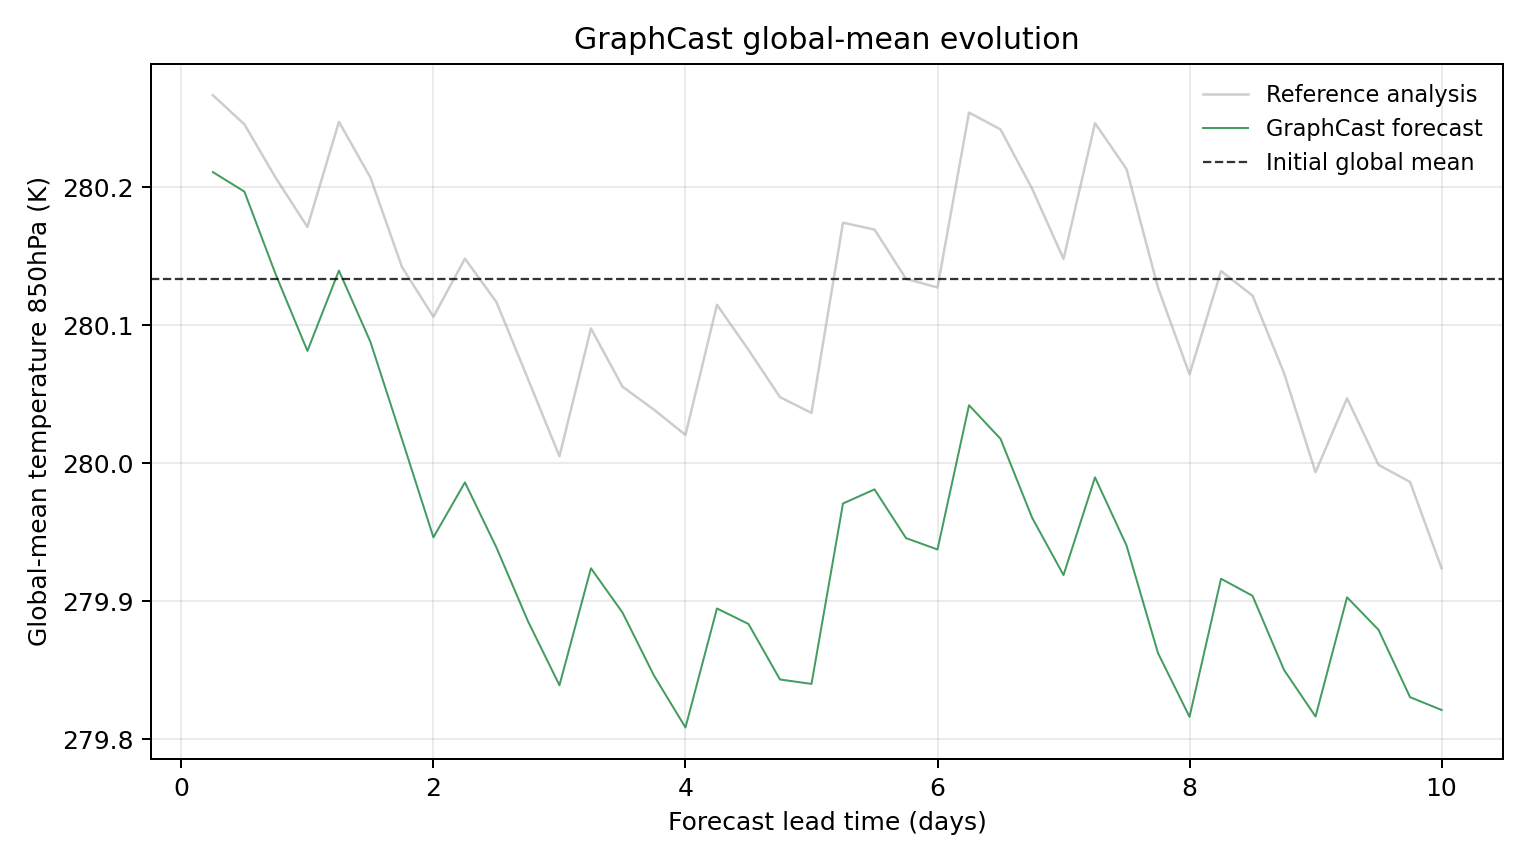

The file beside this chart, header and first rows:
model, scenario, init_time, step, lead_hours, lead_day, global_mean_k, global_mean_anomaly_k, reference_global_mean_k, reference_global_mean_anomaly_k, initial_global_mean_k, metric_id, metric_variable, metric_level_hpa, reference
GraphCast, , 2023-01-01T06:00, 1, 6.0, 0.25, 280.2, 0.07727, 280.3, 0.133, 280.1, temperature_850hPa, temperature, 850, ground_truth
GraphCast, , 2023-01-01T06:00, 2, 12.0, 0.5, 280.2, 0.06311, 280.2, 0.1119, 280.1, temperature_850hPa, temperature, 850, ground_truth
GraphCast, , 2023-01-01T06:00, 3, 18.0, 0.75, 280.1, 0.002716, 280.2, 0.07288, 280.1, temperature_850hPa, temperature, 850, ground_truth
GraphCast, , 2023-01-01T06:00, 4, 24.0, 1.0, 280.1, -0.05234, 280.2, 0.03751, 280.1, temperature_850hPa, temperature, 850, ground_truth
GraphCast, , 2023-01-01T06:00, 5, 30.0, 1.25, 280.1, 0.00589, 280.2, 0.1137, 280.1, temperature_850hPa, temperature, 850, ground_truth
GraphCast, , 2023-01-01T06:00, 6, 36.0, 1.5, 280.1, -0.04578, 280.2, 0.07336, 280.1, temperature_850hPa, temperature, 850, ground_truth
GraphCast, , 2023-01-01T06:00, 7, 42.0, 1.75, 280, -0.1162, 280.1, 0.008545, 280.1, temperature_850hPa, temperature, 850, ground_truth
GraphCast, , 2023-01-01T06:00, 8, 48.0, 2.0, 279.9, -0.1874, 280.1, -0.02759, 280.1, temperature_850hPa, temperature, 850, ground_truth
GraphCast, , 2023-01-01T06:00, 9, 54.0, 2.25, 280, -0.1476, 280.1, 0.01456, 280.1, temperature_850hPa, temperature, 850, ground_truth
GraphCast, , 2023-01-01T06:00, 10, 60.0, 2.5, 279.9, -0.1949, 280.1, -0.01697, 280.1, temperature_850hPa, temperature, 850, ground_truth
GraphCast, , 2023-01-01T06:00, 11, 66.0, 2.75, 279.9, -0.2482, 280.1, -0.0726, 280.1, temperature_850hPa, temperature, 850, ground_truth
GraphCast, , 2023-01-01T06:00, 12, 72.0, 3.0, 279.8, -0.2946, 280, -0.1287, 280.1, temperature_850hPa, temperature, 850, ground_truth
GraphCast, , 2023-01-01T06:00, 13, 78.0, 3.25, 279.9, -0.2099, 280.1, -0.03604, 280.1, temperature_850hPa, temperature, 850, ground_truth
GraphCast, , 2023-01-01T06:00, 14, 84.0, 3.5, 279.9, -0.2419, 280.1, -0.07822, 280.1, temperature_850hPa, temperature, 850, ground_truth
GraphCast, , 2023-01-01T06:00, 15, 90.0, 3.75, 279.8, -0.2876, 280, -0.09488, 280.1, temperature_850hPa, temperature, 850, ground_truth
GraphCast, , 2023-01-01T06:00, 16, 96.0, 4.0, 279.8, -0.3253, 280, -0.1132, 280.1, temperature_850hPa, temperature, 850, ground_truth
GraphCast, , 2023-01-01T06:00, 17, 102.0, 4.25, 279.9, -0.239, 280.1, -0.01886, 280.1, temperature_850hPa, temperature, 850, ground_truth
GraphCast, , 2023-01-01T06:00, 18, 108.0, 4.5, 279.9, -0.2502, 280.1, -0.05154, 280.1, temperature_850hPa, temperature, 850, ground_truth
GraphCast, , 2023-01-01T06:00, 19, 114.0, 4.75, 279.8, -0.2905, 280, -0.08582, 280.1, temperature_850hPa, temperature, 850, ground_truth
GraphCast, , 2023-01-01T06:00, 20, 120.0, 5.0, 279.8, -0.2937, 280, -0.09729, 280.1, temperature_850hPa, temperature, 850, ground_truth
GraphCast, , 2023-01-01T06:00, 21, 126.0, 5.25, 280, -0.1629, 280.2, 0.04059, 280.1, temperature_850hPa, temperature, 850, ground_truth
GraphCast, , 2023-01-01T06:00, 22, 132.0, 5.5, 280, -0.1527, 280.2, 0.03564, 280.1, temperature_850hPa, temperature, 850, ground_truth
GraphCast, , 2023-01-01T06:00, 23, 138.0, 5.75, 279.9, -0.188, 280.1, -6.103515625e-05, 280.1, temperature_850hPa, temperature, 850, ground_truth
GraphCast, , 2023-01-01T06:00, 24, 144.0, 6.0, 279.9, -0.1963, 280.1, -0.006378, 280.1, temperature_850hPa, temperature, 850, ground_truth
GraphCast, , 2023-01-01T06:00, 25, 150.0, 6.25, 280, -0.09171, 280.3, 0.1204, 280.1, temperature_850hPa, temperature, 850, ground_truth
GraphCast, , 2023-01-01T06:00, 26, 156.0, 6.5, 280, -0.116, 280.2, 0.1082, 280.1, temperature_850hPa, temperature, 850, ground_truth
GraphCast, , 2023-01-01T06:00, 27, 162.0, 6.75, 280, -0.1731, 280.2, 0.06537, 280.1, temperature_850hPa, temperature, 850, ground_truth
GraphCast, , 2023-01-01T06:00, 28, 168.0, 7.0, 279.9, -0.2148, 280.1, 0.01437, 280.1, temperature_850hPa, temperature, 850, ground_truth
GraphCast, , 2023-01-01T06:00, 29, 174.0, 7.25, 280, -0.144, 280.2, 0.1127, 280.1, temperature_850hPa, temperature, 850, ground_truth
GraphCast, , 2023-01-01T06:00, 30, 180.0, 7.5, 279.9, -0.1934, 280.2, 0.0795, 280.1, temperature_850hPa, temperature, 850, ground_truth
GraphCast, , 2023-01-01T06:00, 31, 186.0, 7.75, 279.9, -0.2714, 280.1, -0.006531, 280.1, temperature_850hPa, temperature, 850, ground_truth
GraphCast, , 2023-01-01T06:00, 32, 192.0, 8.0, 279.8, -0.3175, 280.1, -0.06931, 280.1, temperature_850hPa, temperature, 850, ground_truth
GraphCast, , 2023-01-01T06:00, 33, 198.0, 8.25, 279.9, -0.2174, 280.1, 0.005554, 280.1, temperature_850hPa, temperature, 850, ground_truth
GraphCast, , 2023-01-01T06:00, 34, 204.0, 8.5, 279.9, -0.2298, 280.1, -0.01224, 280.1, temperature_850hPa, temperature, 850, ground_truth
GraphCast, , 2023-01-01T06:00, 35, 210.0, 8.75, 279.9, -0.2836, 280.1, -0.06842, 280.1, temperature_850hPa, temperature, 850, ground_truth
GraphCast, , 2023-01-01T06:00, 36, 216.0, 9.0, 279.8, -0.3173, 280, -0.1403, 280.1, temperature_850hPa, temperature, 850, ground_truth
GraphCast, , 2023-01-01T06:00, 37, 222.0, 9.25, 279.9, -0.2309, 280, -0.08667, 280.1, temperature_850hPa, temperature, 850, ground_truth
GraphCast, , 2023-01-01T06:00, 38, 228.0, 9.5, 279.9, -0.2545, 280, -0.1349, 280.1, temperature_850hPa, temperature, 850, ground_truth
GraphCast, , 2023-01-01T06:00, 39, 234.0, 9.75, 279.8, -0.3033, 280, -0.1473, 280.1, temperature_850hPa, temperature, 850, ground_truth
GraphCast, , 2023-01-01T06:00, 40, 240.0, 10.0, 279.8, -0.3126, 279.9, -0.2098, 280.1, temperature_850hPa, temperature, 850, ground_truth
